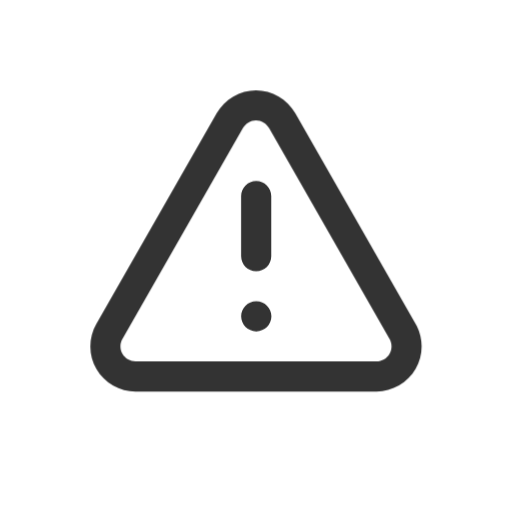
t = 0.00 s
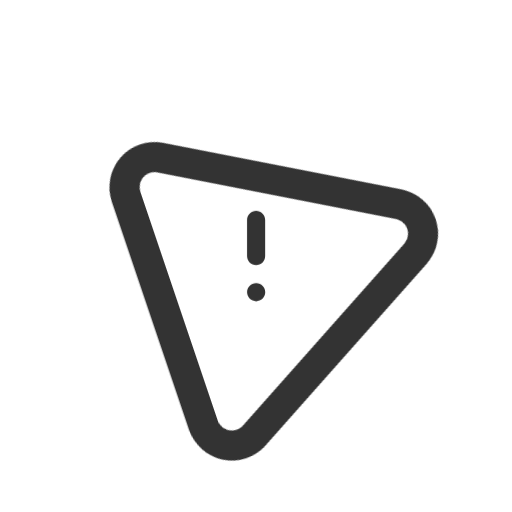
t = 0.12 s
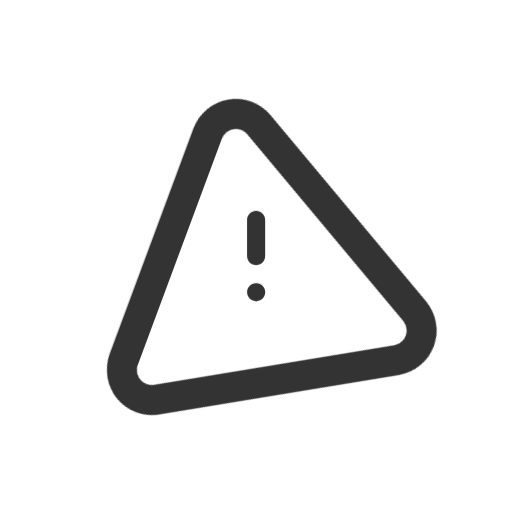
t = 0.28 s
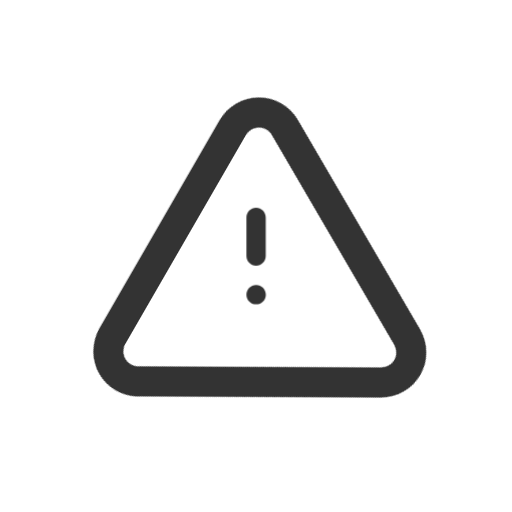
t = 0.48 s
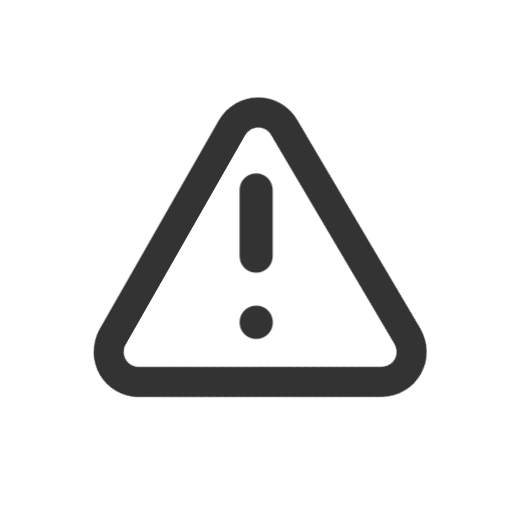
t = 0.64 s
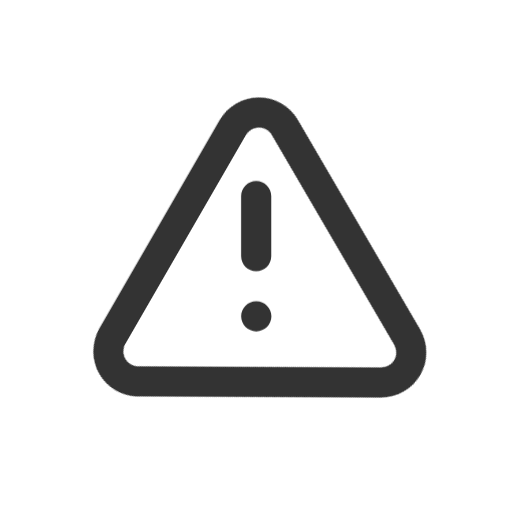
t = 0.80 s

The animated SVG that drew these frames (rendered in a browser with its animation timeline set to each time). Animation: 2 CSS @keyframes rules; one cycle of 0.80 s.

<svg width="17" height="17" viewBox="-3 -3 17 17" fill="none" xmlns="http://www.w3.org/2000/svg" overflow="visible">
<defs>
<style>
  @keyframes triSpin {
    0%   { transform: rotate(0deg); }
    60%  { transform: rotate(120deg); }
    75%  { transform: rotate(117deg); }
    88%  { transform: rotate(120.5deg); }
    100% { transform: rotate(120deg); }
  }
  @keyframes exclPulse {
    0%   { transform: scale(1); }
    15%  { transform: scale(0.6); }
    55%  { transform: scale(0.6); }
    80%  { transform: scale(1.1); }
    100% { transform: scale(1); }
  }
  .triangle {
    transform-origin: 5.5px 6.3px;
    animation: triSpin 0.8s cubic-bezier(0.22, 0.61, 0.36, 1) forwards;
  }
  .exclamation {
    transform-origin: 5.5px 5.5px;
    animation: exclPulse 0.8s ease-in-out forwards;
  }
</style>
</defs>
<path class="triangle" fill-rule="evenodd" clip-rule="evenodd" d="M5.5 0C5.76515 0 6.02574 0.070464 6.25484 0.203962C6.48334 0.337145 6.67259 0.528343 6.80327 0.758271L10.7995 7.75154L10.8458 7.83839C10.9471 8.04395 10.9999 8.27049 11 8.50054C11.0001 8.76351 10.9313 9.02221 10.7999 9.25002C10.6686 9.47785 10.4792 9.6668 10.2515 9.79848C10.0239 9.93014 9.7655 9.99973 9.50253 10H1.50772V9.99951C1.24508 10.0011 0.986636 9.93415 0.758254 9.80433C0.528507 9.67374 0.337117 9.48464 0.20396 9.25637C0.0708694 9.02813 0.000588602 8.76865 3.5423e-06 8.50444C-0.000570253 8.24086 0.0685751 7.98191 0.200057 7.75349L4.19673 0.758271C4.32743 0.528267 4.51707 0.337163 4.74565 0.203962C4.9747 0.0705202 5.23492 1.61748e-05 5.5 0ZM5.5 0.999317C5.41172 0.999333 5.32501 1.02273 5.24871 1.06714C5.17235 1.11164 5.10883 1.17567 5.06525 1.25256L5.06476 1.25403L1.0676 8.24924L1.06614 8.2512C1.02209 8.32748 0.999098 8.4144 0.999294 8.50249C0.999524 8.59043 1.02284 8.67682 1.06712 8.75281C1.1115 8.8289 1.17546 8.89225 1.25204 8.93579C1.32857 8.97926 1.41532 9.00146 1.50333 9.00068H9.50155C9.58919 9.00059 9.67551 8.9777 9.75138 8.93383C9.8272 8.88998 9.89007 8.82672 9.93386 8.75085C9.97765 8.67492 10.0007 8.58868 10.0007 8.50102C10.0007 8.41336 9.97769 8.32712 9.93386 8.2512L9.93289 8.24924L5.93573 1.25403L5.93475 1.25256C5.89118 1.17571 5.8281 1.11163 5.75178 1.06714C5.67541 1.02264 5.58839 0.999317 5.5 0.999317Z" fill="#333333"/>
<path class="exclamation" d="M5.51025 7.00205C5.78608 7.00214 6.00983 7.22586 6.00989 7.50171C6.00989 7.77761 5.78612 8.00128 5.51025 8.00137H5.50488C5.22903 8.00125 5.00524 7.77759 5.00524 7.50171C5.0053 7.22588 5.22907 7.00216 5.50488 7.00205H5.51025ZM5.00524 5.50307V3.50444C5.0053 3.22861 5.22907 3.00489 5.50488 3.00478C5.78079 3.00478 6.00447 3.22854 6.00453 3.50444V5.50307C6.00453 5.77903 5.78083 6.00273 5.50488 6.00273C5.22903 6.00262 5.00524 5.77896 5.00524 5.50307Z" fill="#333333"/>
</svg>
